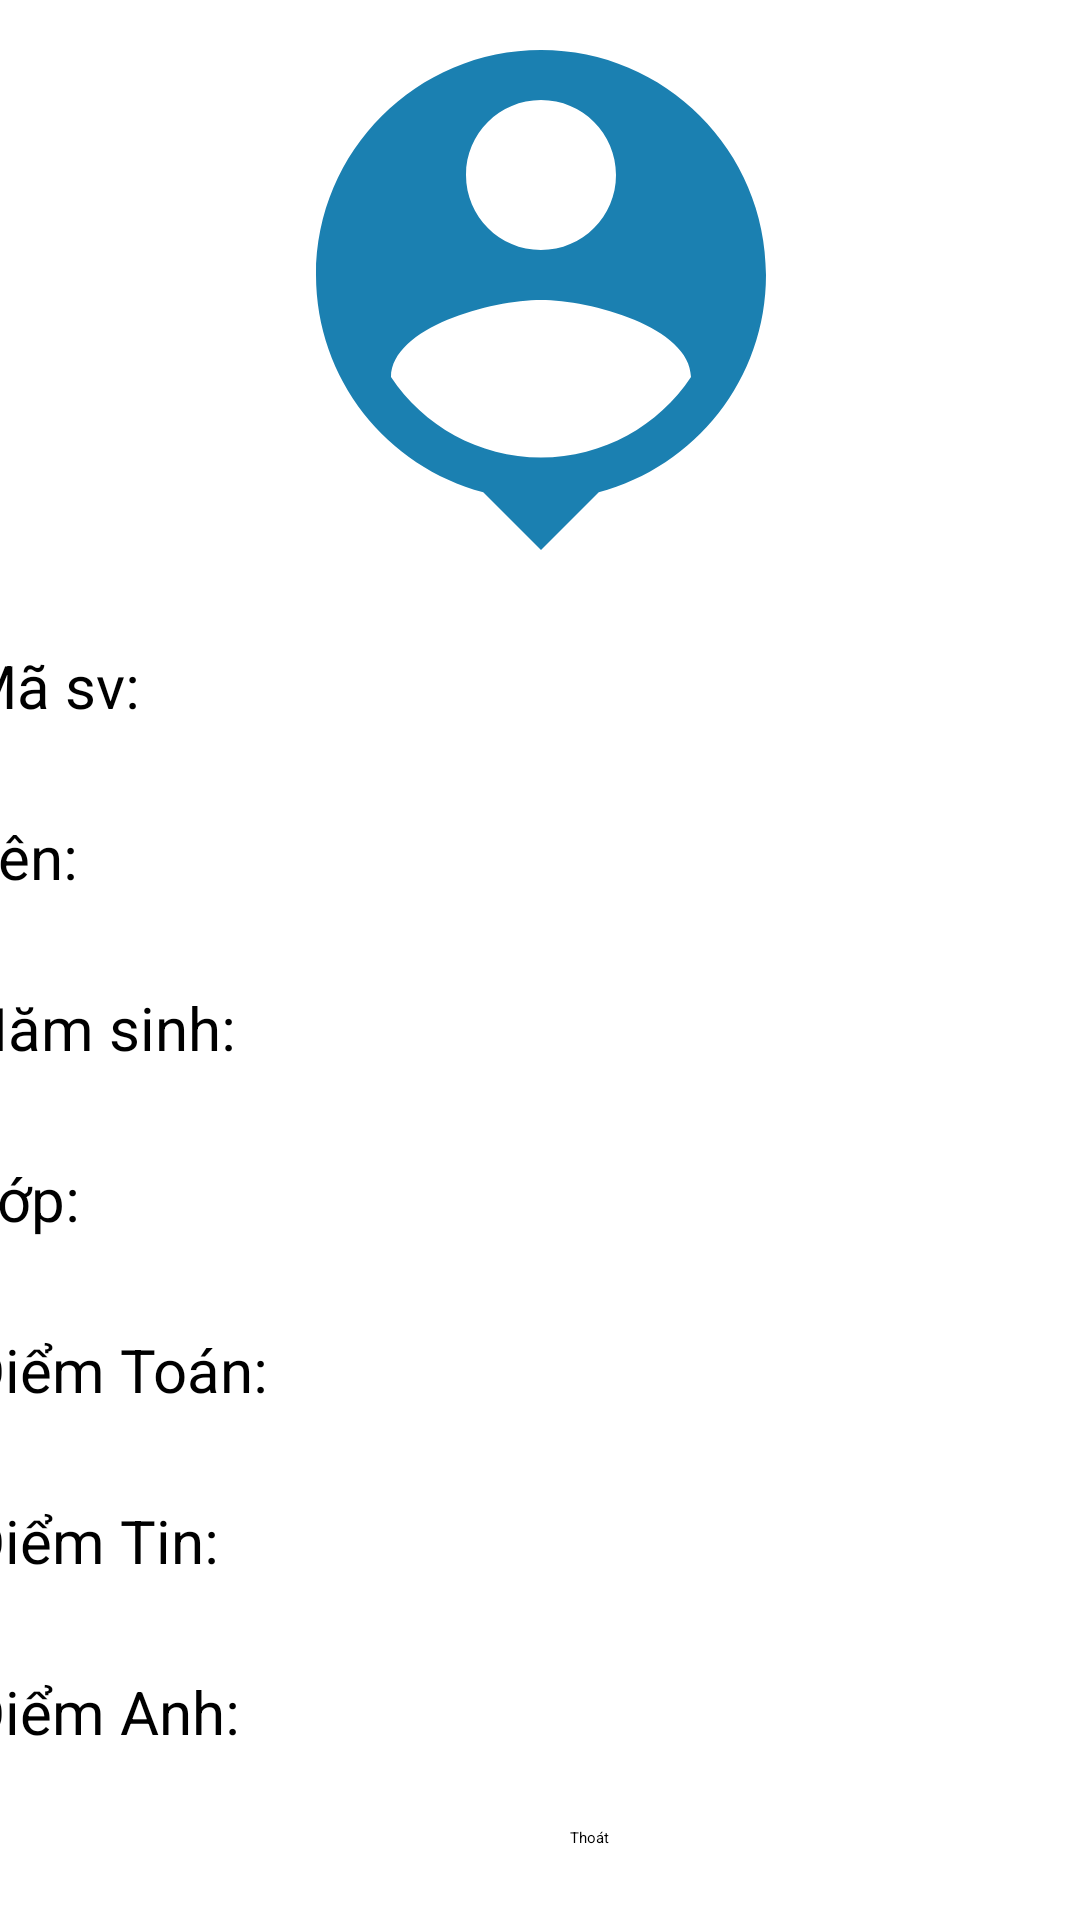

Android layout source for this screen:
<!-- AndroidManifest.xml: application theme Theme.Profile -->
<!-- res/layout/activity_add_sv.xml -->
<?xml version="1.0" encoding="utf-8"?>
<androidx.constraintlayout.widget.ConstraintLayout xmlns:android="http://schemas.android.com/apk/res/android"
    xmlns:app="http://schemas.android.com/apk/res-auto"
    xmlns:tools="http://schemas.android.com/tools"
    android:layout_width="match_parent"
    android:layout_height="match_parent"
    tools:context=".detail">

    <LinearLayout
        android:id="@+id/linearLayout"
        android:layout_width="408dp"
        android:layout_height="200dp"
        android:orientation="vertical"
        app:layout_constraintEnd_toEndOf="parent"
        app:layout_constraintStart_toStartOf="parent"
        app:layout_constraintTop_toTopOf="parent">

        <ImageView
            android:id="@+id/imageView"
            android:layout_width="match_parent"
            android:layout_height="match_parent"
            app:srcCompat="@drawable/ic_baseline_person_pin_24" />
    </LinearLayout>

    <LinearLayout
        android:layout_width="414dp"
        android:layout_height="wrap_content"
        android:orientation="vertical"
        app:layout_constraintEnd_toEndOf="parent"
        app:layout_constraintStart_toStartOf="parent"
        app:layout_constraintTop_toBottomOf="@+id/linearLayout">

        <LinearLayout
            android:layout_width="match_parent"
            android:layout_height="match_parent"
            android:orientation="horizontal"
            android:weightSum="10">

            <LinearLayout
                android:layout_width="match_parent"
                android:layout_height="wrap_content"
                android:layout_weight="6"
                android:orientation="vertical">

                <TextView
                    android:id="@+id/tvMsv"
                    android:layout_width="match_parent"
                    android:layout_height="wrap_content"
                    android:layout_margin="10dp"
                    android:padding="5dp"
                    android:text="Mã sv:"
                    android:textColor="#000000"
                    android:textSize="20sp" />

                <TextView
                    android:id="@+id/textView6"
                    android:layout_width="match_parent"
                    android:layout_height="wrap_content"
                    android:layout_margin="10dp"
                    android:padding="5dp"
                    android:text="Tên:"
                    android:textColor="#000000"
                    android:textSize="20sp" />

                <TextView
                    android:id="@+id/textView9"
                    android:layout_width="match_parent"
                    android:layout_height="wrap_content"
                    android:layout_margin="10dp"
                    android:padding="5dp"
                    android:text="Năm sinh:"
                    android:textColor="#000000"
                    android:textSize="20sp" />

                <TextView
                    android:id="@+id/textView7"
                    android:layout_width="match_parent"
                    android:layout_height="wrap_content"
                    android:layout_margin="10dp"
                    android:padding="5dp"
                    android:text="Lớp:"
                    android:textColor="#000000"
                    android:textSize="20sp" />

                <TextView
                    android:id="@+id/textView8"
                    android:layout_width="match_parent"
                    android:layout_height="wrap_content"
                    android:layout_margin="10dp"
                    android:padding="5dp"
                    android:text="Điểm Toán:"
                    android:textColor="#000000"
                    android:textSize="20sp" />

                <TextView
                    android:id="@+id/textView"
                    android:layout_width="match_parent"
                    android:layout_height="wrap_content"
                    android:layout_margin="10dp"
                    android:padding="5dp"
                    android:text="Điểm Tin:"
                    android:textColor="#000000"
                    android:textSize="20sp" />

                <TextView
                    android:id="@+id/textView2"
                    android:layout_width="match_parent"
                    android:layout_height="wrap_content"
                    android:layout_margin="10dp"
                    android:padding="5dp"
                    android:text="Điểm Anh:"
                    android:textColor="#000000"
                    android:textSize="20sp" />

            </LinearLayout>

            <LinearLayout
                android:layout_width="match_parent"
                android:layout_height="wrap_content"
                android:layout_weight="4"
                android:orientation="vertical">

                <EditText
                    android:id="@+id/edMsv"
                    android:layout_width="match_parent"
                    android:layout_height="wrap_content"
                    android:layout_margin="10dp"
                    android:ems="10"
                    android:inputType="textPersonName"
                    android:padding="6dp" />

                <EditText
                    android:id="@+id/edTen"
                    android:layout_width="match_parent"
                    android:layout_height="wrap_content"
                    android:layout_margin="10dp"
                    android:ems="10"
                    android:inputType="textPersonName"
                    android:padding="6dp" />

                <EditText
                    android:id="@+id/edNamSinh"
                    android:layout_width="match_parent"
                    android:layout_height="wrap_content"
                    android:layout_margin="10dp"
                    android:ems="10"
                    android:inputType="textPersonName"
                    android:padding="6dp" />

                <EditText
                    android:id="@+id/edLop"
                    android:layout_width="match_parent"
                    android:layout_height="wrap_content"
                    android:layout_margin="10dp"
                    android:ems="10"
                    android:inputType="textPersonName"
                    android:padding="6dp" />

                <EditText
                    android:id="@+id/edDiemToan"
                    android:layout_width="match_parent"
                    android:layout_height="wrap_content"
                    android:layout_margin="10dp"
                    android:ems="10"
                    android:inputType="textPersonName"
                    android:padding="6dp" />

                <EditText
                    android:id="@+id/edDiemTin"
                    android:layout_width="match_parent"
                    android:layout_height="wrap_content"
                    android:layout_margin="10dp"
                    android:ems="10"
                    android:inputType="textPersonName"
                    android:padding="6dp" />

                <EditText
                    android:id="@+id/edDiemAnh"
                    android:layout_width="match_parent"
                    android:layout_height="wrap_content"
                    android:layout_margin="10dp"
                    android:ems="10"
                    android:inputType="textPersonName"
                    android:padding="6dp" />

            </LinearLayout>

        </LinearLayout>

        <LinearLayout
            android:layout_width="match_parent"
            android:layout_height="60dp"
            android:layout_weight="6"
            android:orientation="horizontal">

            <Button
                android:id="@+id/btnThem"
                android:layout_width="wrap_content"
                android:layout_height="wrap_content"
                android:layout_margin="10dp"
                android:layout_weight="1"
                android:text="Thêm" />

            <Button
                android:id="@+id/btnThoat"
                android:layout_width="wrap_content"
                android:layout_height="wrap_content"
                android:layout_margin="10dp"
                android:layout_weight="1"
                android:text="Thoát" />
        </LinearLayout>

    </LinearLayout>

</androidx.constraintlayout.widget.ConstraintLayout>
<!-- resources referenced by this layout -->
<resources>
  <!-- drawable ic_baseline_person_pin_24 (drawable) -->
  <vector android:height="24dp" android:tint="#1B80B1"
      android:viewportHeight="24" android:viewportWidth="24"
      android:width="24dp" xmlns:android="http://schemas.android.com/apk/res/android">
      <path android:fillColor="@android:color/white" android:pathData="M12,2c-4.97,0 -9,4.03 -9,9 0,4.17 2.84,7.67 6.69,8.69L12,22l2.31,-2.31C18.16,18.67 21,15.17 21,11c0,-4.97 -4.03,-9 -9,-9zM12,4c1.66,0 3,1.34 3,3s-1.34,3 -3,3 -3,-1.34 -3,-3 1.34,-3 3,-3zM12,18.3c-2.5,0 -4.71,-1.28 -6,-3.22 0.03,-1.99 4,-3.08 6,-3.08 1.99,0 5.97,1.09 6,3.08 -1.29,1.94 -3.5,3.22 -6,3.22z"/>
  </vector>
</resources>
